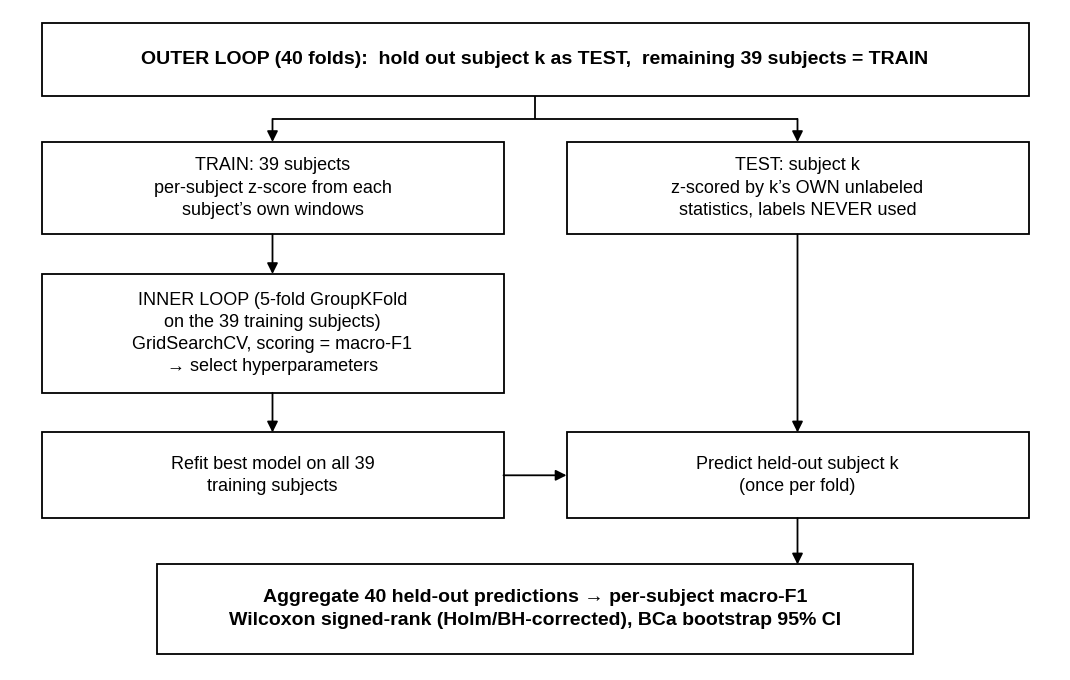

Write the Python code that produced this figure.
"""Figure 3.1  Nested leave-one-subject-out protocol.
Black-and-white, square-cornered boxes, plain black arrows: drawn to look like a
Word-authored figure.  Regenerate with:  python make_fig3_1.py
"""
import matplotlib
matplotlib.use('Agg')
import matplotlib.pyplot as plt
from matplotlib.patches import Rectangle, FancyArrowPatch
from matplotlib.lines import Line2D

plt.rcParams.update({
    'font.family': 'sans-serif',
    'font.sans-serif': ['Liberation Sans', 'DejaVu Sans', 'Arial'],
    'text.color': 'black',
})

fig = plt.figure(figsize=(10.5, 6.6), dpi=300)
ax = fig.add_axes([0, 0, 1, 1]); ax.set_xlim(0, 100); ax.set_ylim(0, 100)
ax.axis('off')

LW = 1.3
FS = 13.0     # body text in boxes
FSB = 14.0    # bold banner text

def box(x, y, w, h, text, fs=FS, weight='normal'):
    ax.add_patch(Rectangle((x, y), w, h, facecolor='white', edgecolor='black',
                           linewidth=LW, joinstyle='miter', zorder=2))
    ax.text(x + w / 2, y + h / 2, text, ha='center', va='center',
            fontsize=fs, fontweight=weight, color='black', zorder=3,
            linespacing=1.4)

def arrow(x1, y1, x2, y2):
    ax.add_patch(FancyArrowPatch((x1, y1), (x2, y2), arrowstyle='-|>',
                                 mutation_scale=16, linewidth=1.3,
                                 color='black', shrinkA=0, shrinkB=0, zorder=4))

def line(x1, y1, x2, y2):
    ax.add_line(Line2D([x1, x2], [y1, y2], color='black', linewidth=1.3,
                       solid_capstyle='butt', zorder=4))

L_X, L_W = 3, 44          # left column
R_X, R_W = 53, 44         # right column
LC, RC = L_X + L_W / 2, R_X + R_W / 2

# ---------------------------------------------------------------- outer loop
box(3, 87, 94, 11,
    'OUTER LOOP (40 folds):  hold out subject k as TEST,  remaining 39 subjects = TRAIN',
    fs=FSB, weight='bold')

# fork down into the two columns
line(50, 87, 50, 83.5)
line(LC, 83.5, RC, 83.5)
arrow(LC, 83.5, LC, 80)
arrow(RC, 83.5, RC, 80)

# ------------------------------------------------------------ train / test row
box(L_X, 66, L_W, 14,
    'TRAIN: 39 subjects\nper-subject z-score from each\nsubject’s own windows')
box(R_X, 66, R_W, 14,
    'TEST: subject k\nz-scored by k’s OWN unlabeled\nstatistics, labels NEVER used')

# ---------------------------------------------------------------- inner loop
arrow(LC, 66, LC, 60)
box(L_X, 42, L_W, 18,
    'INNER LOOP (5-fold GroupKFold\non the 39 training subjects)\n'
    'GridSearchCV, scoring = macro-F1\n→ select hyperparameters')

# ------------------------------------------------------------------- refit row
arrow(LC, 42, LC, 36)
box(L_X, 23, L_W, 13, 'Refit best model on all 39\ntraining subjects')
box(R_X, 23, R_W, 13, 'Predict held-out subject k\n(once per fold)')

arrow(RC, 66, RC, 36)                    # test subject flows into prediction
arrow(L_X + L_W, 29.5, R_X, 29.5)        # fitted model flows into prediction

# ------------------------------------------------------------------ aggregate
arrow(RC, 23, RC, 16)
box(14, 2.5, 72, 13.5,
    'Aggregate 40 held-out predictions → per-subject macro-F1\n'
    'Wilcoxon signed-rank (Holm/BH-corrected), BCa bootstrap 95% CI',
    fs=FSB, weight='bold')

fig.savefig('fig3_1_new.png', dpi=300, facecolor='white', bbox_inches='tight',
            pad_inches=0.05)
print('wrote fig3_1_new.png')
